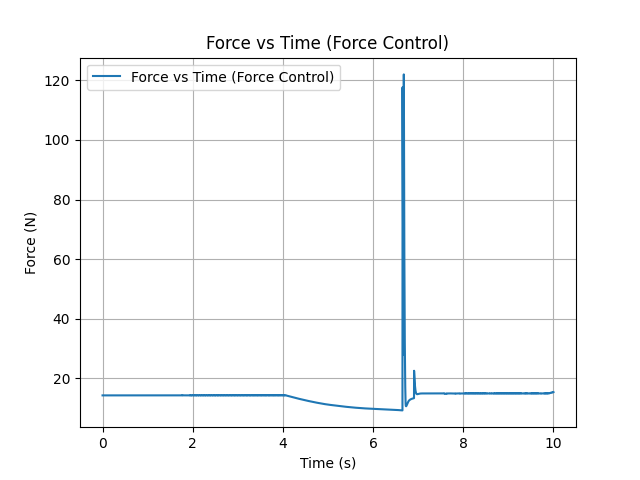

The data file committed next to this chart (first rows):
0.000000000000000000e+00, 1.417690100200110237e+01
2.000400080016003206e-03, 1.417691370929432004e+01
4.000800160032006413e-03, 1.417692641632874562e+01
6.001200240048009185e-03, 1.417693912308708981e+01
8.001600320064012825e-03, 1.417695182958331301e+01
1.000200040008001647e-02, 1.417696453581575433e+01
1.200240048009601837e-02, 1.417697724177628160e+01
1.400280056011202201e-02, 1.417698994746878682e+01
1.600320064012802565e-02, 1.417700265289531814e+01
1.800360072014402929e-02, 1.417701535804673085e+01
2.000400080016003293e-02, 1.417702806292782114e+01
2.200440088017603657e-02, 1.417704076754707820e+01
2.400480096019203674e-02, 1.417705347188023701e+01
2.600520104020804038e-02, 1.417706617595225715e+01
2.800560112022404402e-02, 1.417707887975051761e+01
3.000600120024004766e-02, 1.417709158327248176e+01
3.200640128025605130e-02, 1.417710428652186394e+01
3.400680136027205147e-02, 1.417711698949581134e+01
3.600720144028805858e-02, 1.417712969219326524e+01
3.800760152030405875e-02, 1.417714239462029546e+01
4.000800160032006586e-02, 1.417715509676775731e+01
4.200840168033606603e-02, 1.417716779864369236e+01
4.400880176035207314e-02, 1.417718050024053689e+01
4.600920184036807331e-02, 1.417719320155415730e+01
4.800960192038407348e-02, 1.417720590259577662e+01
5.001000200040008059e-02, 1.417721860336184214e+01
5.201040208041608076e-02, 1.417723130384340813e+01
5.401080216043208787e-02, 1.417724400404738105e+01
5.601120224044808804e-02, 1.417725670397274129e+01
5.801160232046409515e-02, 1.417726940361335863e+01
6.001200240048009532e-02, 1.417728210298196423e+01
6.201240248049610243e-02, 1.417729480206465453e+01
6.401280256051210260e-02, 1.417730750086704106e+01
6.601320264052810971e-02, 1.417732019938625676e+01
6.801360272054410294e-02, 1.417733289762434623e+01
7.001400280056011005e-02, 1.417734559557414009e+01
7.201440288057611716e-02, 1.417735829324893437e+01
7.401480296059212427e-02, 1.417737099063826811e+01
7.601520304060811750e-02, 1.417738368774334567e+01
7.801560312062412461e-02, 1.417739638455838147e+01
8.001600320064013172e-02, 1.417740908109616882e+01
8.201640328065612495e-02, 1.417742177734409026e+01
8.401680336067213206e-02, 1.417743447330900608e+01
8.601720344068813917e-02, 1.417744716898155133e+01
8.801760352070414628e-02, 1.417745986436948868e+01
9.001800360072013951e-02, 1.417747255947723062e+01
9.201840368073614662e-02, 1.417748525429453643e+01
9.401880376075215373e-02, 1.417749794882462488e+01
9.601920384076814696e-02, 1.417751064306090747e+01
9.801960392078415407e-02, 1.417752333701690937e+01
1.000200040008001612e-01, 1.417753603068423018e+01
1.020204040808161683e-01, 1.417754872405645017e+01
1.040208041608321615e-01, 1.417756141714054507e+01
1.060212042408481686e-01, 1.417757410993763756e+01
1.080216043208641757e-01, 1.417758680244313929e+01
1.100220044008801829e-01, 1.417759949465614966e+01
1.120224044808961761e-01, 1.417761218658438160e+01
1.140228045609121832e-01, 1.417762487821860340e+01
1.160232046409281903e-01, 1.417763756955860899e+01
1.180236047209441835e-01, 1.417765026060575551e+01
1.200240048009601906e-01, 1.417766295136941501e+01
... 4,939 more rows
